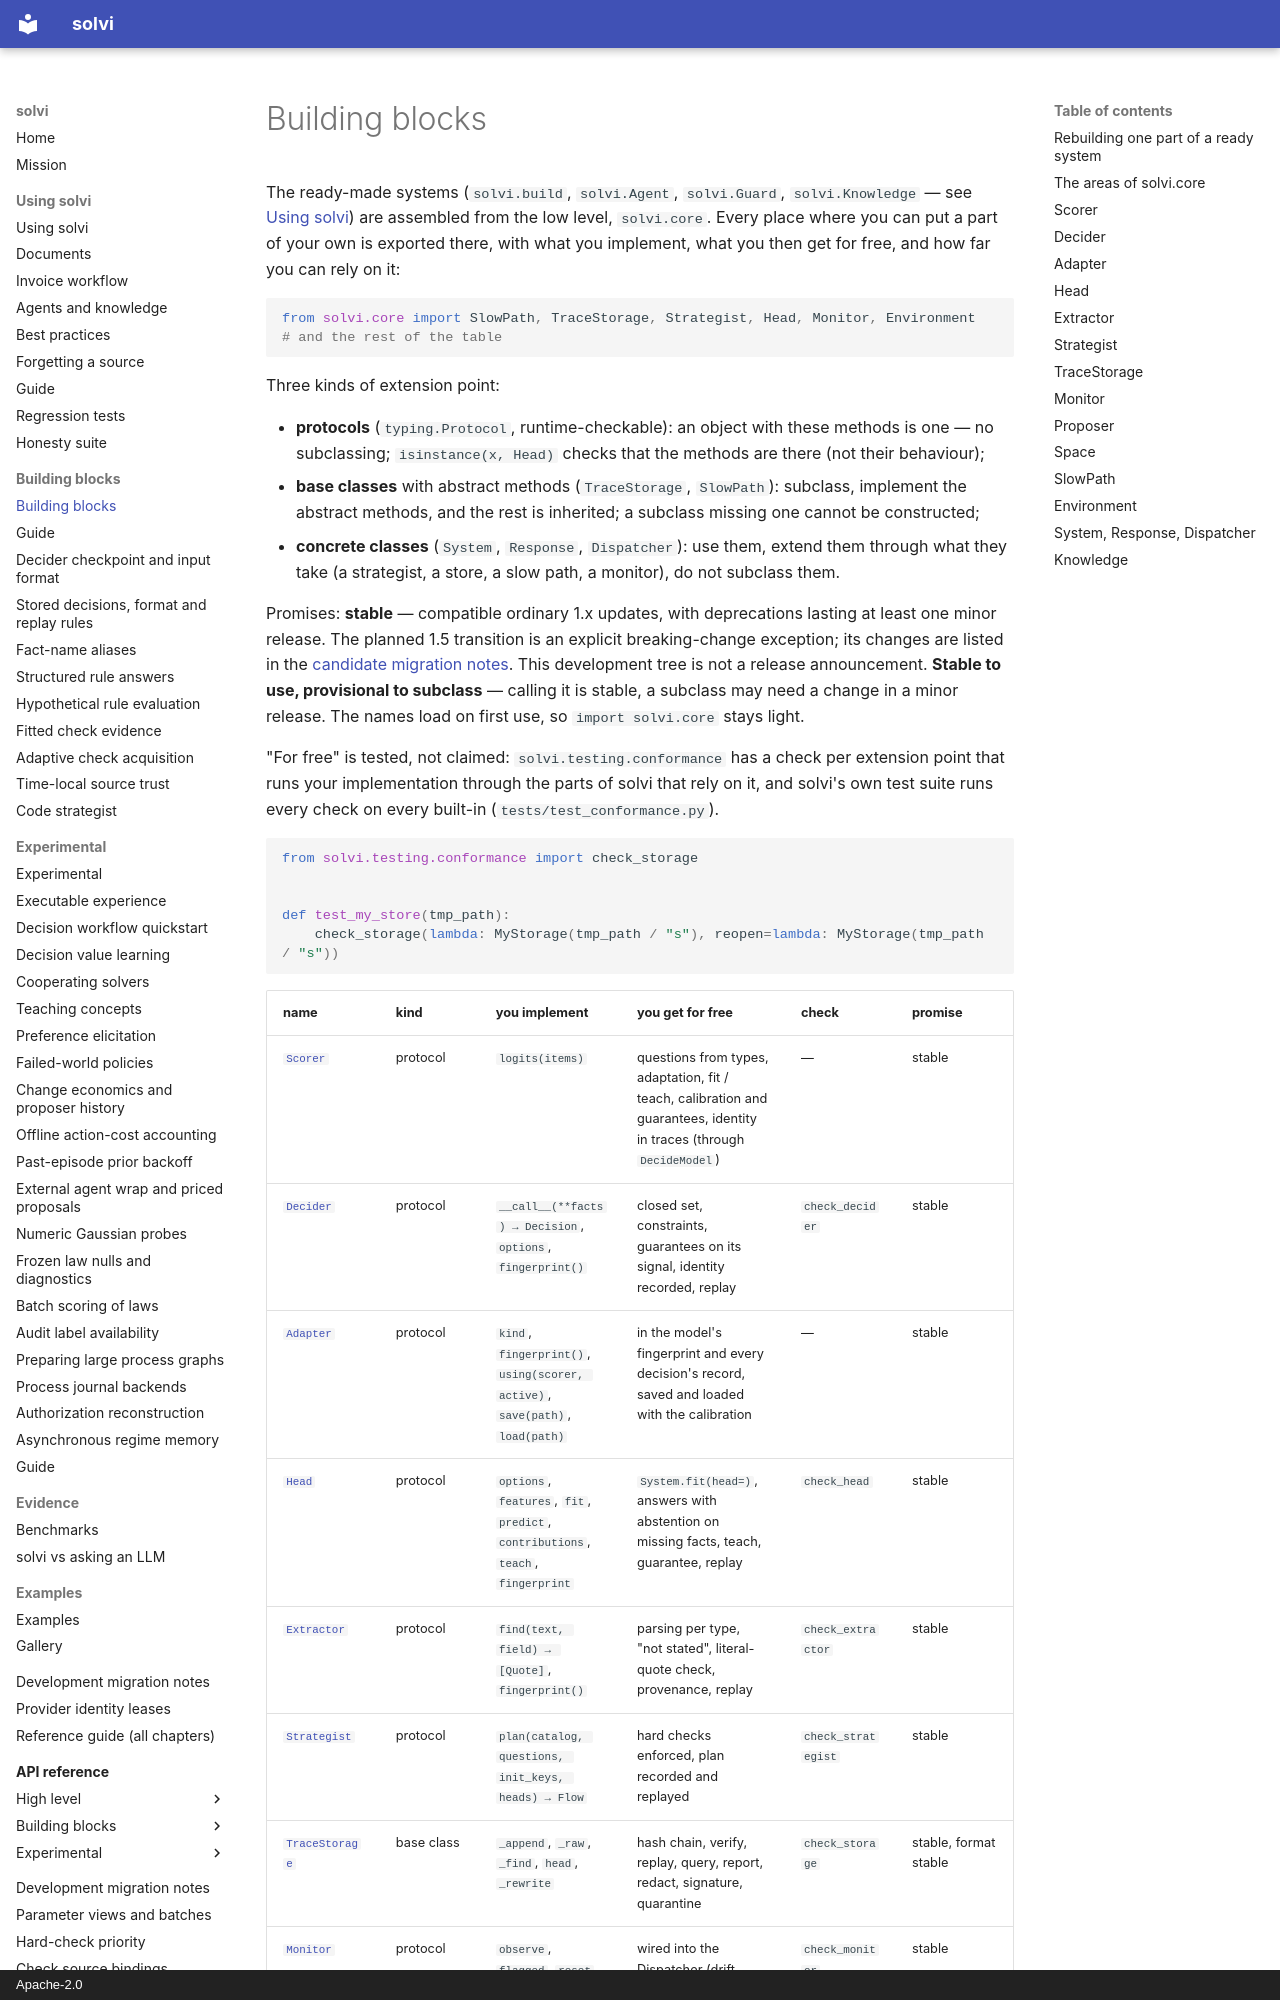

repository: solvi-ai/solvi · page: building_blocks/index.html · generator: mkdocs · copyright: Apache-2.0

# Building blocks

The ready-made systems (`solvi.build`, `solvi.Agent`, `solvi.Guard`, `solvi.Knowledge` — see [Using solvi](using.md))
are assembled from the low level, `solvi.core`. Every place where you can put a part of your own is exported there,
with what you implement, what you then get for free, and how far you can rely on it:

```python
from solvi.core import SlowPath, TraceStorage, Strategist, Head, Monitor, Environment   # and the rest of the table
```

Three kinds of extension point:

- **protocols** (`typing.Protocol`, runtime-checkable): an object with these methods is one — no subclassing;
  `isinstance(x, Head)` checks that the methods are there (not their behaviour);
- **base classes** with abstract methods (`TraceStorage`, `SlowPath`): subclass, implement the abstract methods, and
  the rest is inherited; a subclass missing one cannot be constructed;
- **concrete classes** (`System`, `Response`, `Dispatcher`): use them, extend them through what they take (a
  strategist, a store, a slow path, a monitor), do not subclass them.

Promises: **stable** — compatible ordinary 1.x updates, with deprecations lasting at least one minor release.
The planned 1.5 transition is an explicit breaking-change exception; its changes are listed in the
[candidate migration notes](migration-1.5-candidate.md). This development tree is not a release announcement.
**Stable to use,
provisional to subclass** — calling it is stable, a subclass may need a change in a minor release. The names load on
first use, so `import solvi.core` stays light.

"For free" is tested, not claimed: `solvi.testing.conformance` has a check per extension point that runs your
implementation through the parts of solvi that rely on it, and solvi's own test suite runs every check on every
built-in (`tests/test_conformance.py`).

```python
from solvi.testing.conformance import check_storage


def test_my_store(tmp_path):
    check_storage(lambda: MyStorage(tmp_path / "s"), reopen=lambda: MyStorage(tmp_path / "s"))
```
